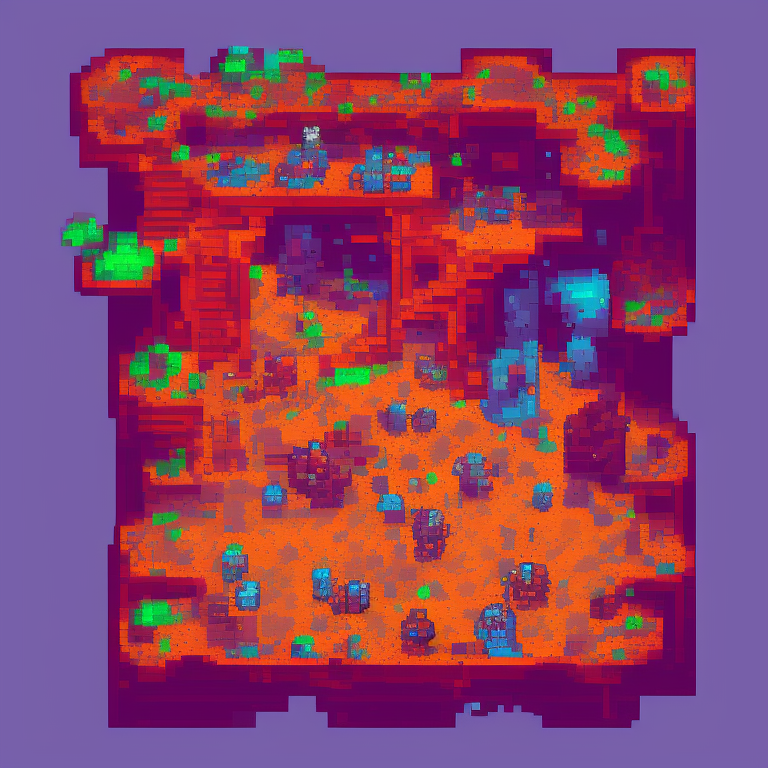
Generation parameters embedded in this image by AUTOMATIC1111 Stable Diffusion web UI or a fork of it (Forge, ...) (PNG 'parameters' text chunk):
top-down view of mining rig. alien biome. kingdom rush style. pixelsprite.
Negative prompt: grass, tree, road, env
Steps: 30, Sampler: Euler a, CFG scale: 7, Seed: 2365638619, Size: 768x768, Model hash: d7fb6396ab, Model: Public-Prompts-Pixel-Model